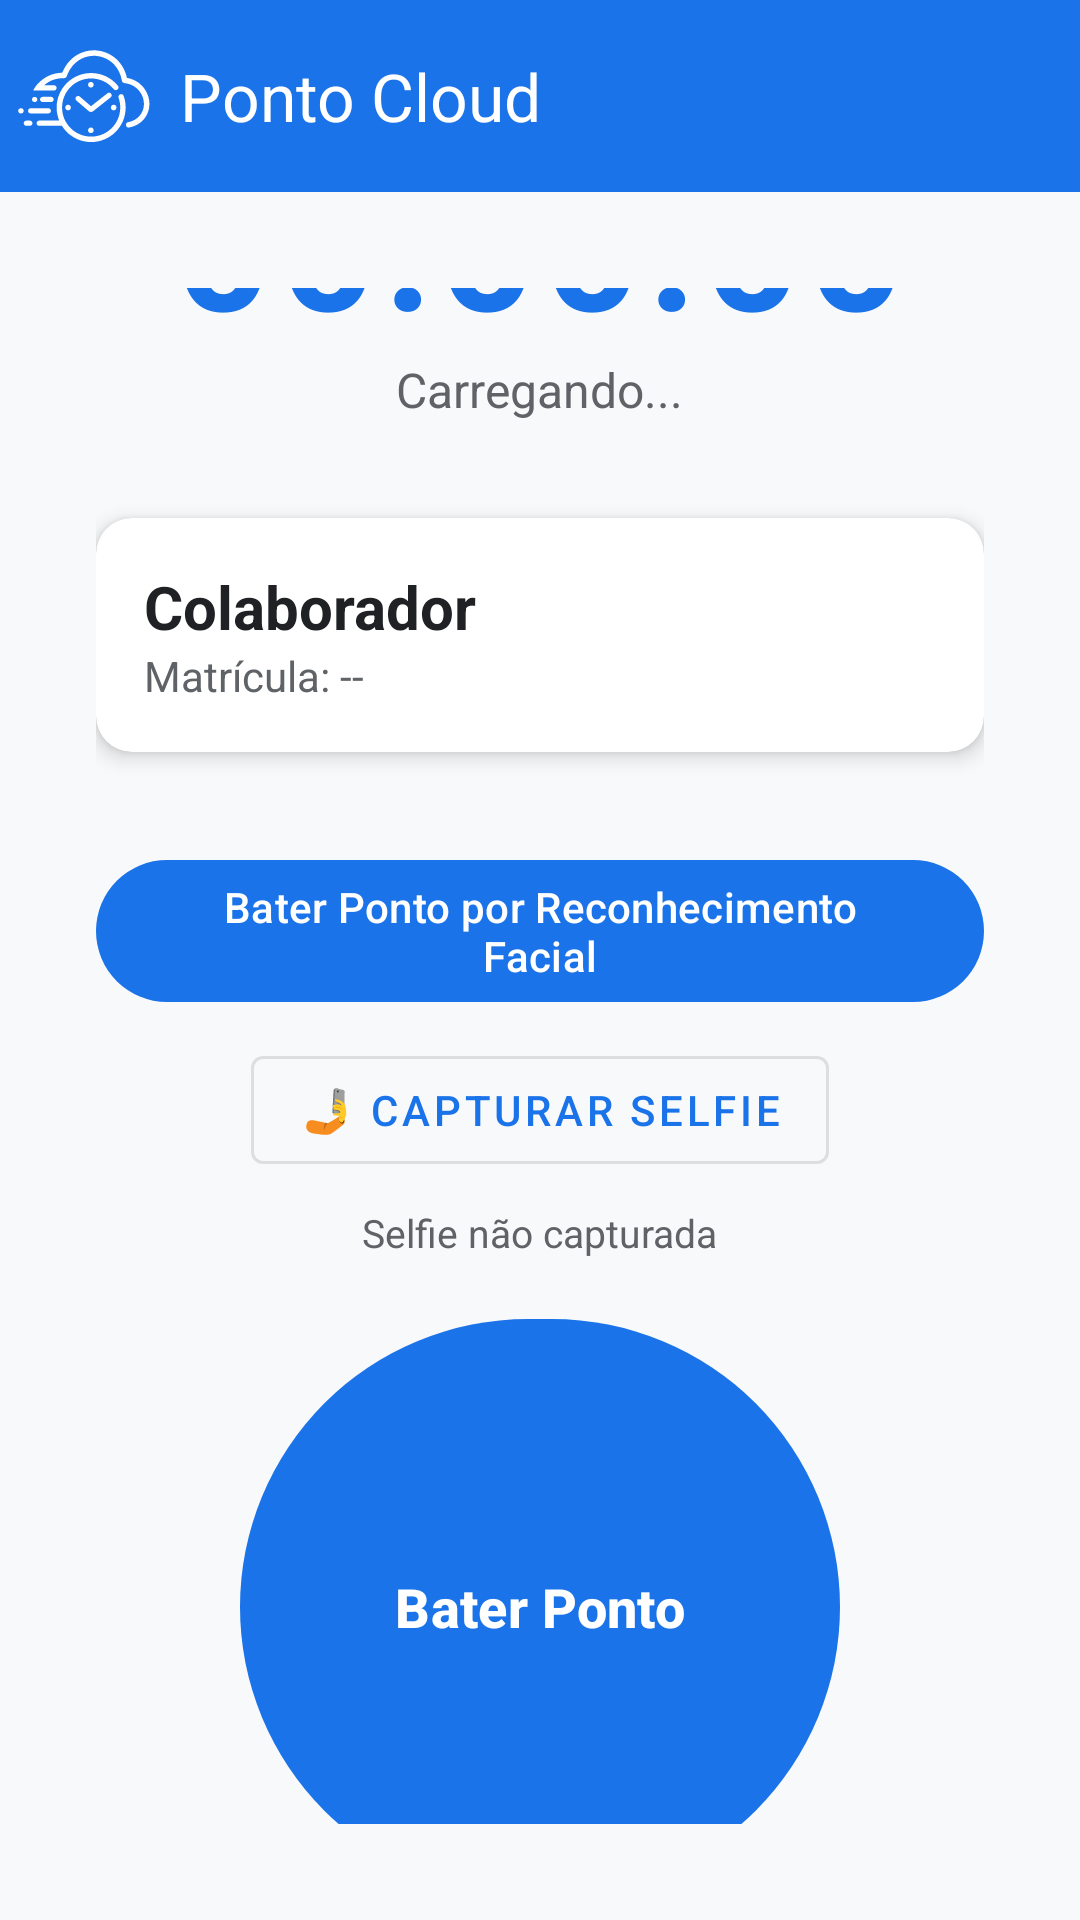

This screen was rendered from an Android layout file. Write that file and the resources it references.
<!-- AndroidManifest.xml: application theme Theme.PontoCloud -->
<!-- res/layout/activity_ponto.xml -->
<?xml version="1.0" encoding="utf-8"?>
<LinearLayout xmlns:android="http://schemas.android.com/apk/res/android"
    xmlns:app="http://schemas.android.com/apk/res-auto"
    android:layout_width="match_parent"
    android:layout_height="match_parent"
    android:orientation="vertical"
    android:background="@color/background">

    <androidx.appcompat.widget.Toolbar
        android:id="@+id/toolbar"
        android:layout_width="match_parent"
        android:layout_height="?attr/actionBarSize"
        android:background="@color/primary"
        app:navigationIcon="@drawable/ic_launcher_w"
        app:title="Ponto Cloud"
        app:titleTextColor="@color/white" />

    <LinearLayout
        android:layout_width="match_parent"
        android:layout_height="0dp"
        android:layout_weight="1"
        android:orientation="vertical"
        android:gravity="center"
        android:padding="32dp">

        
        <TextView
            android:id="@+id/tvHora"
            android:layout_width="wrap_content"
            android:layout_height="wrap_content"
            android:text="00:00:00"
            android:textSize="56sp"
            android:textStyle="bold"
            android:textColor="@color/primary"
            android:letterSpacing="0.05" />

        <TextView
            android:id="@+id/tvData"
            android:layout_width="wrap_content"
            android:layout_height="wrap_content"
            android:text="Carregando..."
            android:textSize="16sp"
            android:textColor="@color/text_secondary"
            android:layout_marginBottom="32dp" />

        
        <androidx.cardview.widget.CardView
            android:layout_width="match_parent"
            android:layout_height="wrap_content"
            app:cardCornerRadius="12dp"
            app:cardElevation="4dp"
            android:layout_marginBottom="32dp">

            <LinearLayout
                android:layout_width="match_parent"
                android:layout_height="wrap_content"
                android:orientation="vertical"
                android:padding="16dp">

                <TextView
                    android:id="@+id/tvNome"
                    android:layout_width="wrap_content"
                    android:layout_height="wrap_content"
                    android:text="Colaborador"
                    android:textSize="20sp"
                    android:textStyle="bold"
                    android:textColor="@color/text_primary" />

                <TextView
                    android:id="@+id/tvMatricula"
                    android:layout_width="wrap_content"
                    android:layout_height="wrap_content"
                    android:text="Matrícula: --"
                    android:textSize="14sp"
                    android:textColor="@color/text_secondary" />

            </LinearLayout>
        </androidx.cardview.widget.CardView>

        
        <TextView
            android:id="@+id/tvLocalPermitido"
            android:layout_width="wrap_content"
            android:layout_height="wrap_content"
            android:textSize="13sp"
            android:textColor="@color/text_secondary"
            android:visibility="gone"
            android:layout_marginBottom="4dp" />

        <TextView
            android:id="@+id/tvDistancia"
            android:layout_width="wrap_content"
            android:layout_height="wrap_content"
            android:textSize="13sp"
            android:textColor="@color/text_secondary"
            android:visibility="gone"
            android:layout_marginBottom="16dp" />

        <com.google.android.material.button.MaterialButton
            android:id="@+id/btnFaceRecognition"
            android:layout_width="wrap_content"
            android:layout_height="wrap_content"
            android:text="Bater Ponto por Reconhecimento Facial"
            android:textSize="14sp"
            android:layout_marginBottom="8dp" />

        <com.google.android.material.button.MaterialButton
            android:id="@+id/btnCapturarSelfie"
            style="@style/Widget.MaterialComponents.Button.OutlinedButton"
            android:layout_width="wrap_content"
            android:layout_height="wrap_content"
            android:layout_marginBottom="8dp"
            android:text="🤳 Capturar Selfie" />

        <TextView
            android:id="@+id/tvSelfieStatus"
            android:layout_width="wrap_content"
            android:layout_height="wrap_content"
            android:text="Selfie não capturada"
            android:textSize="13sp"
            android:textColor="@color/text_secondary"
            android:layout_marginBottom="16dp" />

        
        <com.google.android.material.button.MaterialButton
            android:id="@+id/btnBaterPonto"
            android:layout_width="200dp"
            android:layout_height="200dp"
            android:text="@string/btn_bater_ponto"
            android:textSize="18sp"
            android:textStyle="bold"
            app:cornerRadius="100dp"
            android:layout_marginBottom="24dp" />

        <ProgressBar
            android:id="@+id/progressBar"
            android:layout_width="wrap_content"
            android:layout_height="wrap_content"
            android:visibility="gone"
            android:layout_marginBottom="8dp" />

        
        <TextView
            android:id="@+id/tvOffline"
            android:layout_width="wrap_content"
            android:layout_height="wrap_content"
            android:text=""
            android:textColor="@color/warning"
            android:textSize="13sp"
            android:visibility="gone"
            android:layout_marginBottom="8dp" />

        <com.google.android.material.button.MaterialButton
            android:id="@+id/btnSincronizar"
            android:layout_width="wrap_content"
            android:layout_height="wrap_content"
            android:text="Sincronizar Offline"
            style="@style/Widget.MaterialComponents.Button.OutlinedButton"
            android:visibility="gone" />

    </LinearLayout>
</LinearLayout>
<!-- resources referenced by this layout -->
<resources>
  <color name="background">#F8F9FA</color>
  <color name="primary">#1A73E8</color>
  <color name="text_primary">#202124</color>
  <color name="text_secondary">#5F6368</color>
  <color name="warning">#FFC107</color>
  <color name="white">#FFFFFFFF</color>
  <!-- drawable ic_launcher_w: vector/xml drawable (drawable, 4366 chars, omitted) -->
  <string name="btn_bater_ponto">Bater Ponto</string>
  <style name="Theme.PontoCloud" parent="Base.Theme.PontoCloud" />
  <style name="Base.Theme.PontoCloud" parent="Theme.Material3.DayNight.NoActionBar">
          <item name="colorPrimary">@color/primary_blue</item>
          <item name="android:windowBackground">@color/background_light</item>
          <item name="android:statusBarColor">@color/primary_blue</item>
      </style>
  <color name="primary_blue">#1A73E8</color>
  <color name="background_light">#F8F9FA</color>
</resources>
